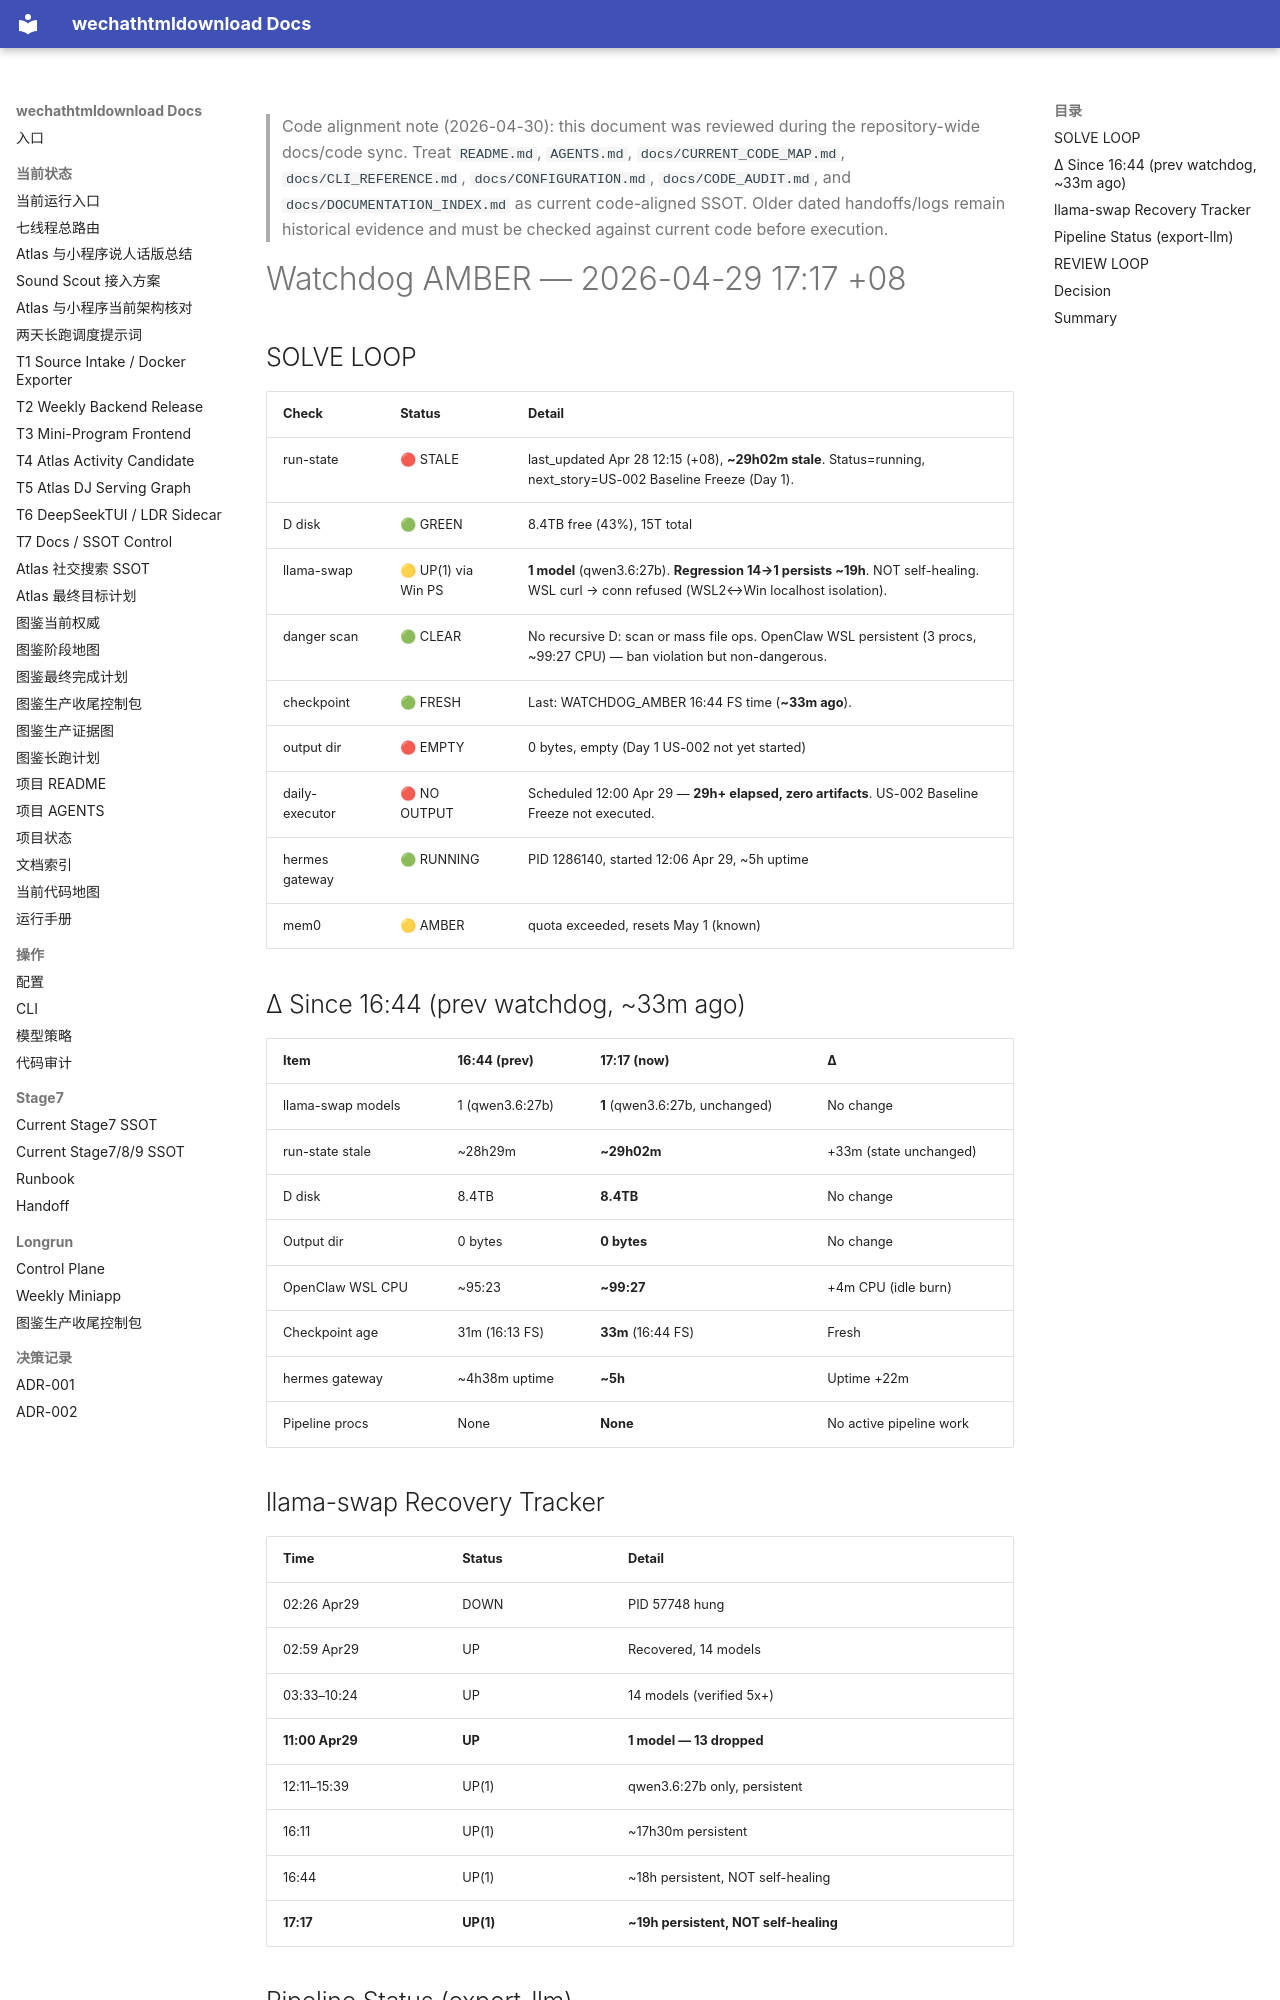

repository: yutianyu111602-glitch/wechathtmldownload · page: longrun/hermes-7day/reports/WATCHDOG_AMBER_2026-04-29_1717.html · generator: mkdocs

<!-- CODE_ALIGNMENT_2026_04_30_START -->
> Code alignment note (2026-04-30): this document was reviewed during the repository-wide docs/code sync. Treat `README.md`, `AGENTS.md`, `docs/CURRENT_CODE_MAP.md`, `docs/CLI_REFERENCE.md`, `docs/CONFIGURATION.md`, `docs/CODE_AUDIT.md`, and `docs/DOCUMENTATION_INDEX.md` as current code-aligned SSOT. Older dated handoffs/logs remain historical evidence and must be checked against current code before execution.
<!-- CODE_ALIGNMENT_2026_04_30_END -->

# Watchdog AMBER — 2026-04-29 17:17 +08

## SOLVE LOOP

| Check | Status | Detail |
|-------|--------|--------|
| run-state | 🔴 STALE | last_updated Apr 28 12:15 (+08), **~29h02m stale**. Status=running, next_story=US-002 Baseline Freeze (Day 1). |
| D disk | 🟢 GREEN | 8.4TB free (43%), 15T total |
| llama-swap | 🟡 UP(1) via Win PS | **1 model** (qwen3.6:27b). **Regression 14→1 persists ~19h**. NOT self-healing. WSL curl → conn refused (WSL2↔Win localhost isolation). |
| danger scan | 🟢 CLEAR | No recursive D: scan or mass file ops. OpenClaw WSL persistent (3 procs, ~99:27 CPU) — ban violation but non-dangerous. |
| checkpoint | 🟢 FRESH | Last: WATCHDOG_AMBER 16:44 FS time (**~33m ago**). |
| output dir | 🔴 EMPTY | 0 bytes, empty (Day 1 US-002 not yet started) |
| daily-executor | 🔴 NO OUTPUT | Scheduled 12:00 Apr 29 — **29h+ elapsed, zero artifacts**. US-002 Baseline Freeze not executed. |
| hermes gateway | 🟢 RUNNING | PID 1286140, started 12:06 Apr 29, ~5h uptime |
| mem0 | 🟡 AMBER | quota exceeded, resets May 1 (known) |

## Δ Since 16:44 (prev watchdog, ~33m ago)

| Item | 16:44 (prev) | 17:17 (now) | Δ |
|------|------|------|---|
| llama-swap models | 1 (qwen3.6:27b) | **1** (qwen3.6:27b, unchanged) | No change |
| run-state stale | ~28h29m | **~29h02m** | +33m (state unchanged) |
| D disk | 8.4TB | **8.4TB** | No change |
| Output dir | 0 bytes | **0 bytes** | No change |
| OpenClaw WSL CPU | ~95:23 | **~99:27** | +4m CPU (idle burn) |
| Checkpoint age | 31m (16:13 FS) | **33m** (16:44 FS) | Fresh |
| hermes gateway | ~4h38m uptime | **~5h** | Uptime +22m |
| Pipeline procs | None | **None** | No active pipeline work |

## llama-swap Recovery Tracker

| Time | Status | Detail |
|------|--------|--------|
| 02:26 Apr29 | DOWN | PID 57748 hung |
| 02:59 Apr29 | UP | Recovered, 14 models |
| 03:33–10:24 | UP | 14 models (verified 5x+) |
| **11:00 Apr29** | **UP** | **1 model — 13 dropped** |
| 12:11–15:39 | UP(1) | qwen3.6:27b only, persistent |
| 16:11 | UP(1) | ~17h30m persistent |
| 16:44 | UP(1) | ~18h persistent, NOT self-healing |
| **17:17** | **UP(1)** | **~19h persistent, NOT self-healing** |
